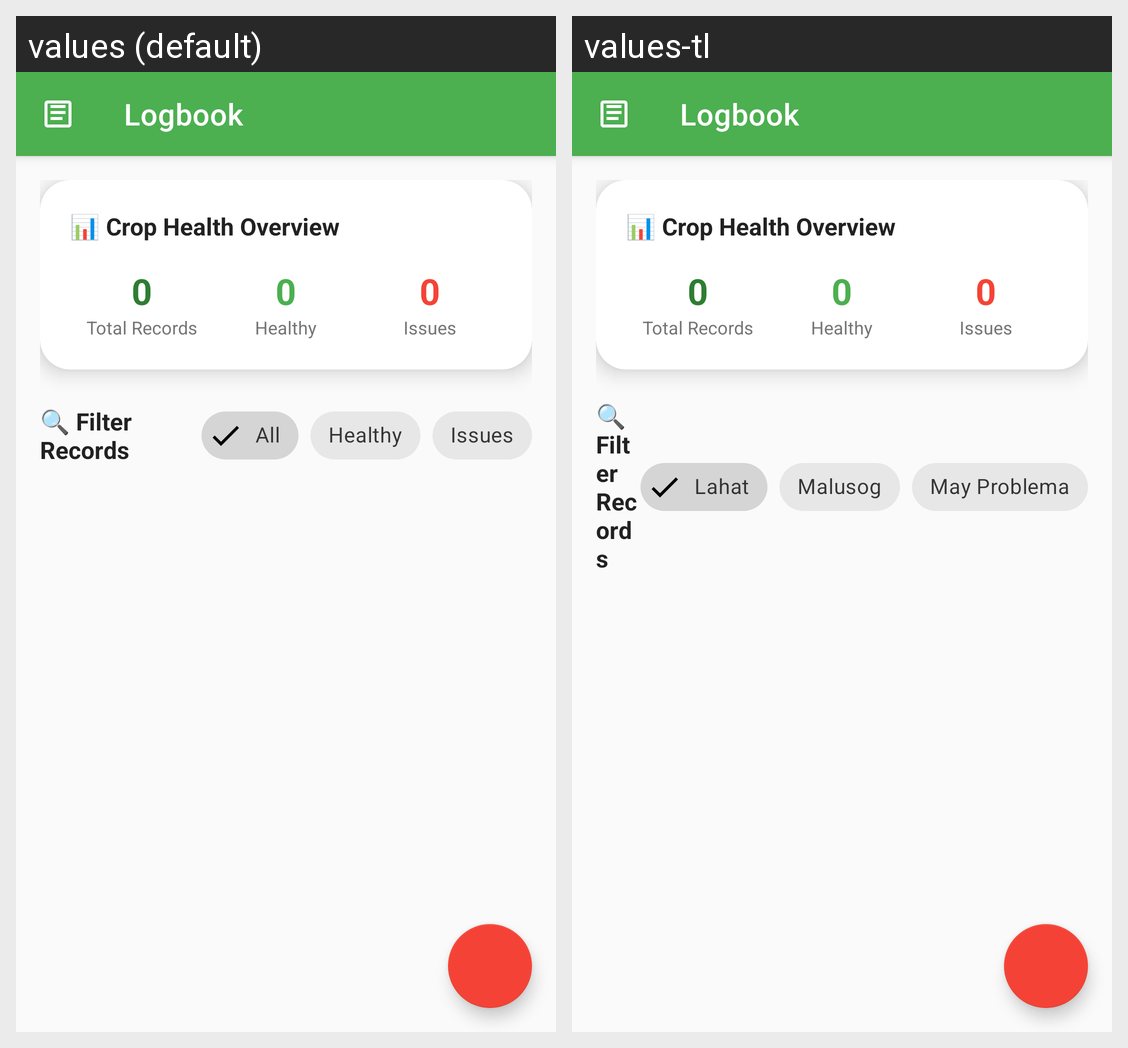

For this localized Android screen grid, give each drawn string resource with its value in every locale shown.
Android screen res/layout/fragment_logbook.xml rendered under 2 locales, left to right: values (default), values-tl. Device: Nexus 5 (rendered at 1080×1920; each locale shown at half size, 540×960, under a caption strip naming it); theme Theme.SPIM.
Strings drawn on this screen, with the default value and each locale's value (text and hints the layout hard-codes, and strings that could not be matched under every locale, appear in the picture but are not listed):

nav_logbook
  values: Logbook
  values-tl: Logbook

filter_all
  values: All
  values-tl: Lahat

filter_healthy
  values: Healthy
  values-tl: Malusog

filter_issues
  values: Issues
  values-tl: May Problema
